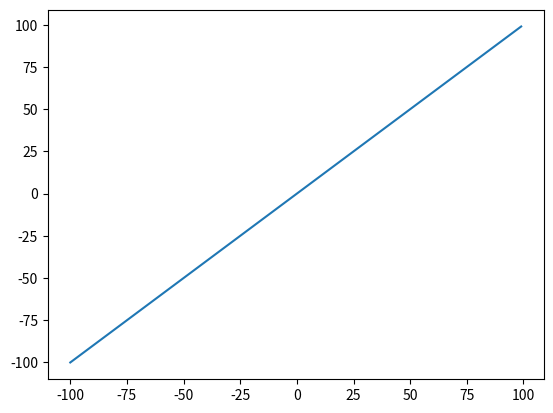

Write Python code to recreate this figure.
# coding=utf-8
import matplotlib.pyplot as plt
import numpy as np

minx, maxx = -100, 100

X = np.arange(minx, maxx)
Y = np.arange(minx, maxx)

plt.plot(X, Y)
plt.show()